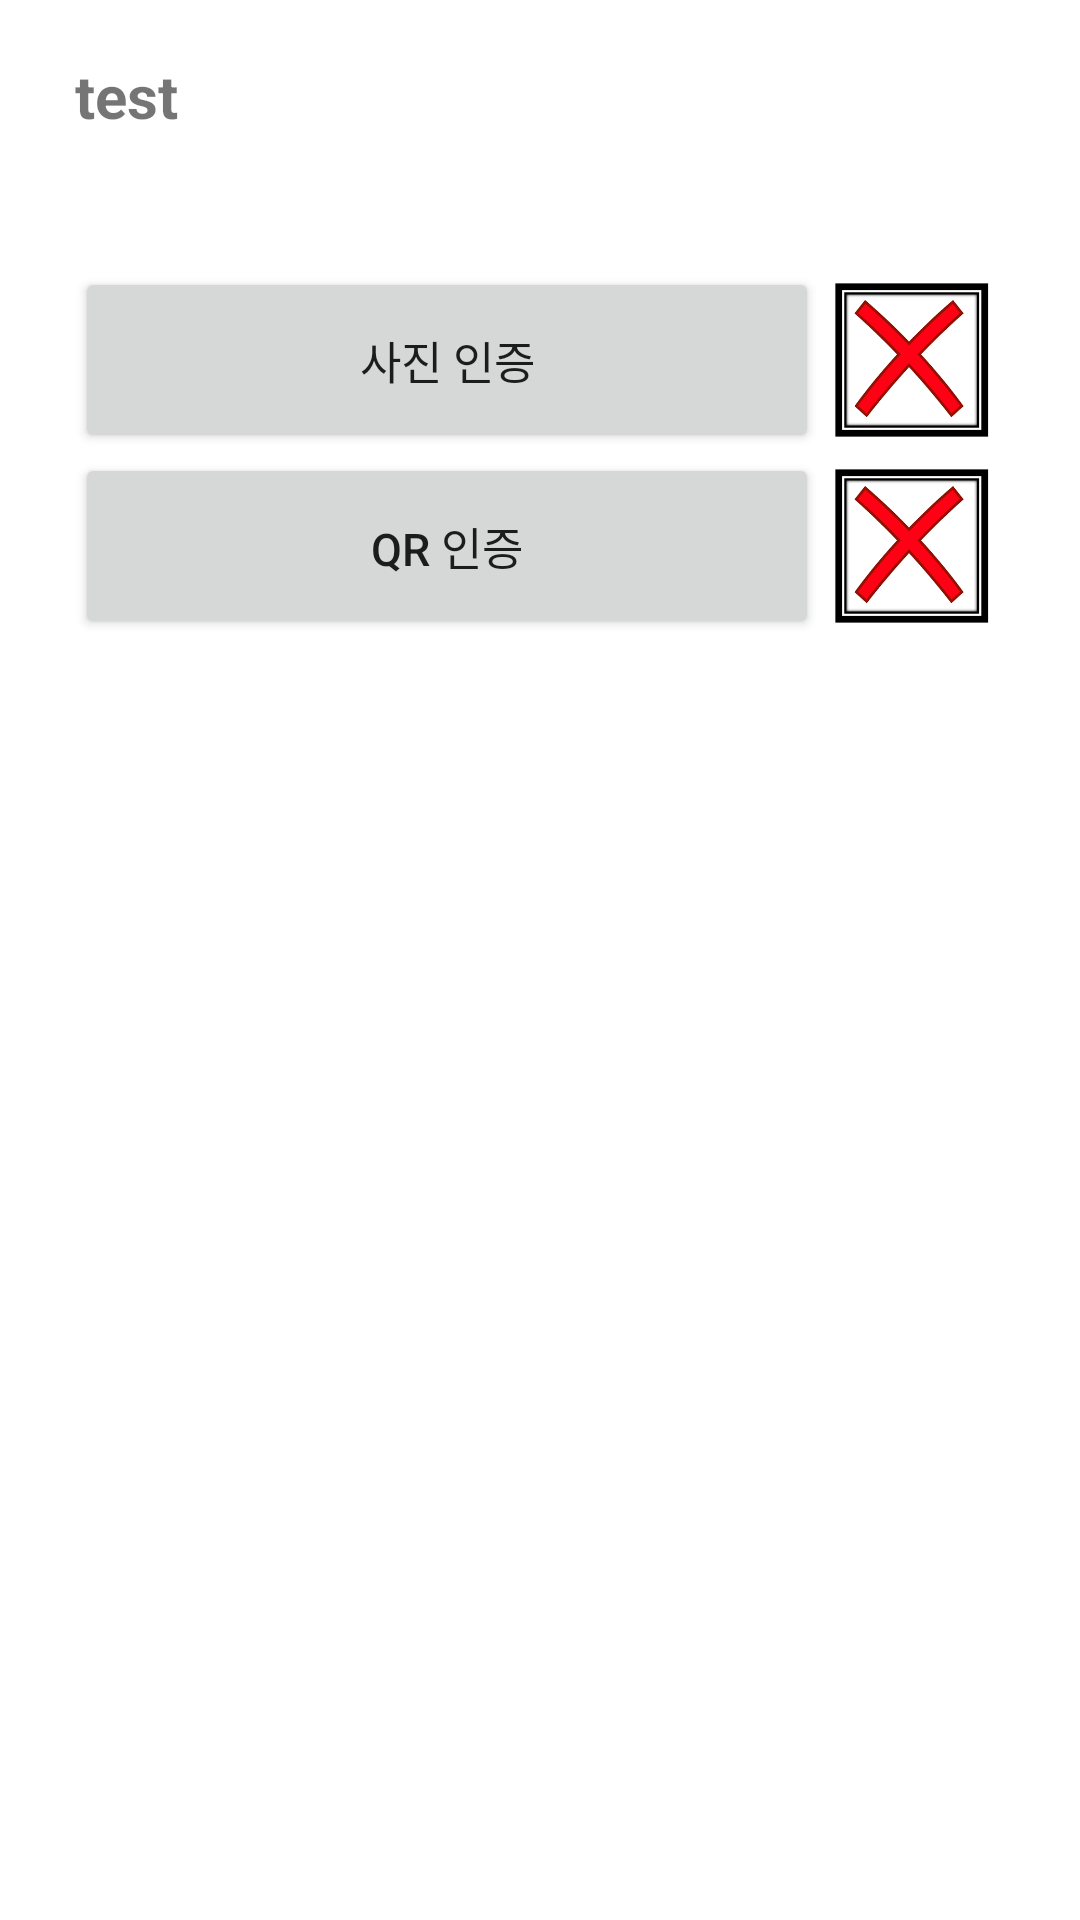

This screen was rendered from an Android layout file. Write that file and the resources it references.
<!-- AndroidManifest.xml: application theme AppTheme -->
<!-- res/layout/fragment_1.xml -->
<?xml version="1.0" encoding="utf-8"?>
<LinearLayout xmlns:android="http://schemas.android.com/apk/res/android"
    xmlns:tools="http://schemas.android.com/tools"
    android:layout_width="match_parent"
    android:layout_height="match_parent"
    tools:context=".Fragment.Fragment1"
    android:orientation="vertical">

    <LinearLayout
        android:layout_width="match_parent"
        android:layout_height="0dp"
        android:layout_weight="1">
        <TextView
            android:id="@+id/get_name"
            android:layout_width="wrap_content"
            android:layout_height="match_parent"
            android:gravity="center"
            android:textSize="20sp"
            android:layout_marginLeft="25dp"
            android:textStyle="bold"
            android:text="test"/>
    </LinearLayout>

    <LinearLayout
        android:layout_width="match_parent"
        android:layout_height="0dp"
        android:layout_weight="9">

        <LinearLayout
            android:layout_width="match_parent"
            android:layout_height="match_parent"
            android:layout_margin="25dp"
            android:orientation="vertical">

            <LinearLayout
                android:layout_width="match_parent"
                android:layout_height="wrap_content"
                android:orientation="horizontal">
                <Button
                    android:id="@+id/btn_picture"
                    android:layout_width="0dp"
                    android:layout_height="wrap_content"
                    android:layout_weight="8"
                    android:paddingVertical="20dp"
                    android:textSize="15sp"
                    android:text="사진 인증"/>

                <LinearLayout
                    android:layout_width="0dp"
                    android:layout_height="match_parent"
                    android:layout_weight="2"
                    android:layout_marginVertical="5dp">

                    <ImageView
                        android:id="@+id/iv_check1"
                        android:layout_width="wrap_content"
                        android:layout_height="wrap_content"
                        android:src="@drawable/check_no"/>
                </LinearLayout>
            </LinearLayout>

            <LinearLayout
                android:layout_width="match_parent"
                android:layout_height="wrap_content"
                android:orientation="horizontal">
                <Button
                    android:id="@+id/btn_qrcode"
                    android:layout_width="0dp"
                    android:layout_height="wrap_content"
                    android:layout_weight="8"
                    android:paddingVertical="20dp"
                    android:textSize="15sp"
                    android:text="QR 인증"/>

                <LinearLayout
                    android:layout_width="0dp"
                    android:layout_height="match_parent"
                    android:layout_weight="2"
                    android:layout_marginVertical="5dp">

                    <ImageView
                        android:id="@+id/iv_check2"
                        android:layout_width="wrap_content"
                        android:layout_height="wrap_content"
                        android:src="@drawable/check_no"/>
                </LinearLayout>
            </LinearLayout>


        </LinearLayout>

    </LinearLayout>

</LinearLayout>
<!-- resources referenced by this layout -->
<resources>
  <!-- drawable check_no: png bitmap (drawable-v24, 27877 bytes) -->
  <style name="AppTheme" parent="Theme.MaterialComponents.Light.NoActionBar">
          
          <item name="colorPrimary">#5A70FA</item>
          <item name="colorPrimaryDark">#8291F6</item>
          <item name="colorAccent">@color/colorAccent</item>
  
  
  
  
      </style>
  <color name="colorAccent">#03DAC5</color>
</resources>
